Run: headless pygame with SDL's dummy video driver; simulated clock (each Clock.tick advances the game by its frame time, no real sleeping); random seed 0; keys injected as events and as key.get_pressed() state; mouse plan: one left click at the window centre at the start of phase 2, then a move to the lower-right quarter at the start of phase 3.
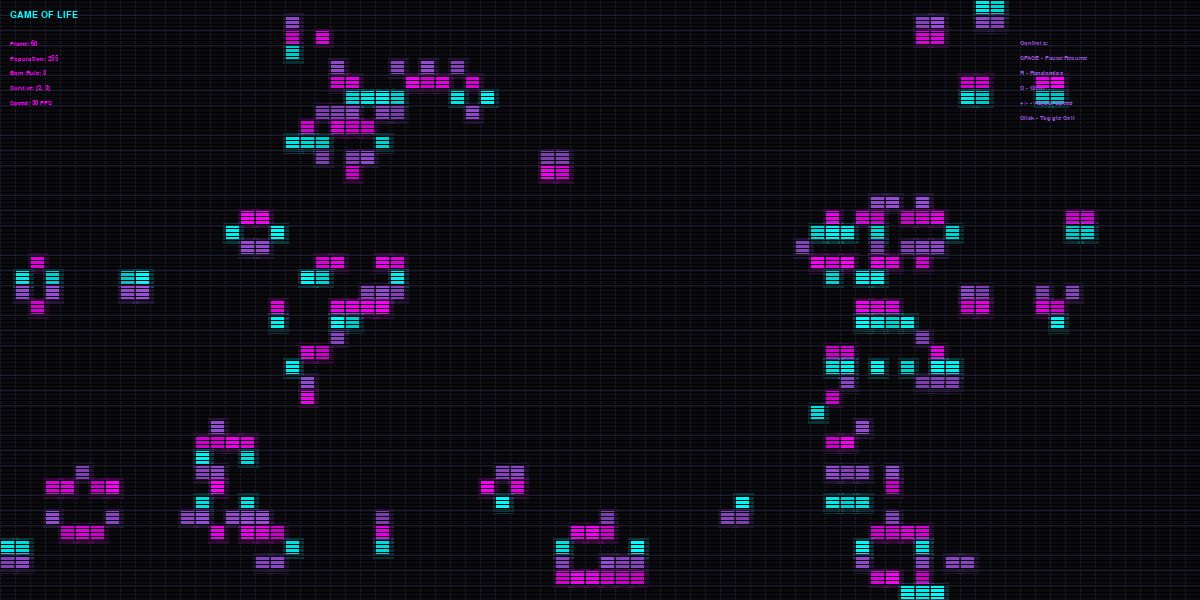
Frame 1 of 4 · flips 1–60 · no input
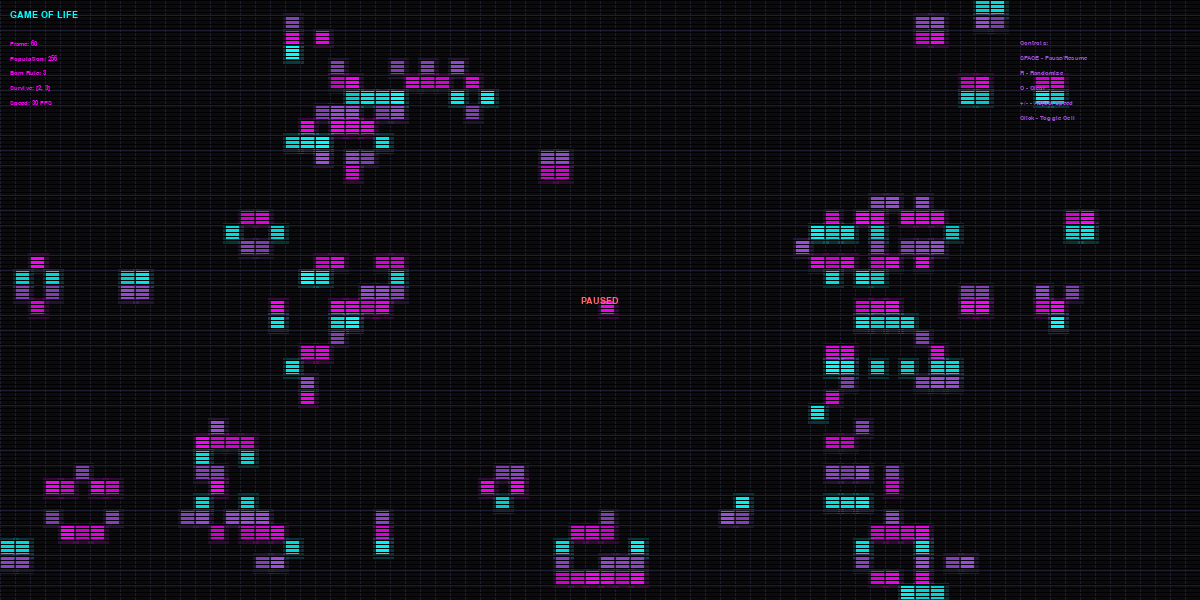
Frame 2 of 4 · flips 61–180 · clicked the window centre · tapped SPACE, RETURN · held RIGHT (→), D
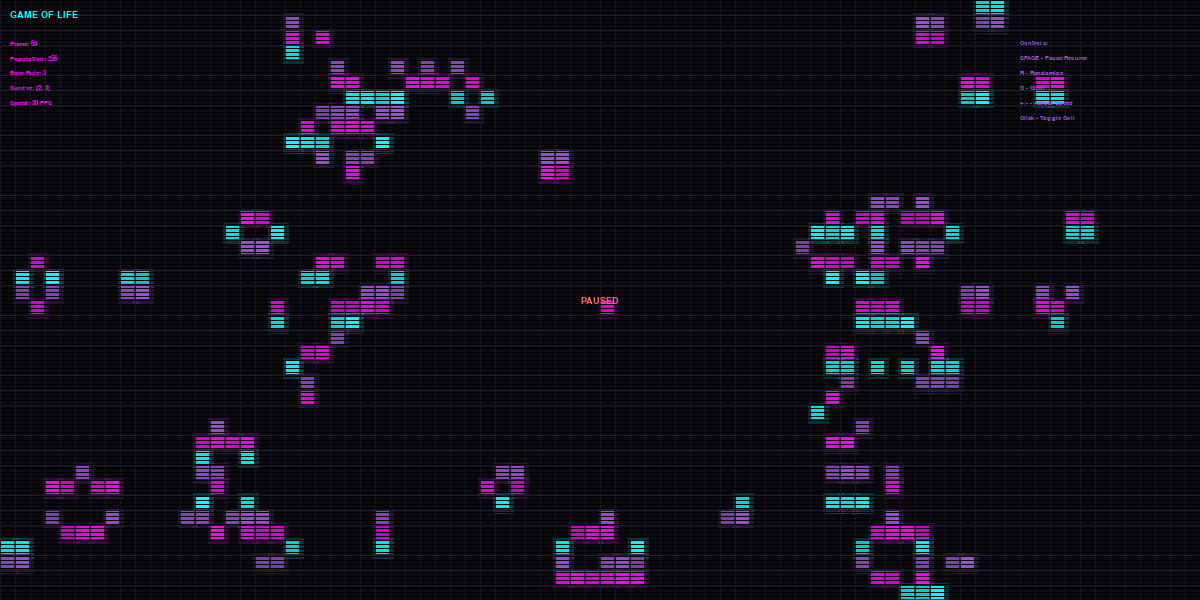
Frame 3 of 4 · flips 181–300 · moved the mouse to the lower-right quarter · held DOWN (↓), S
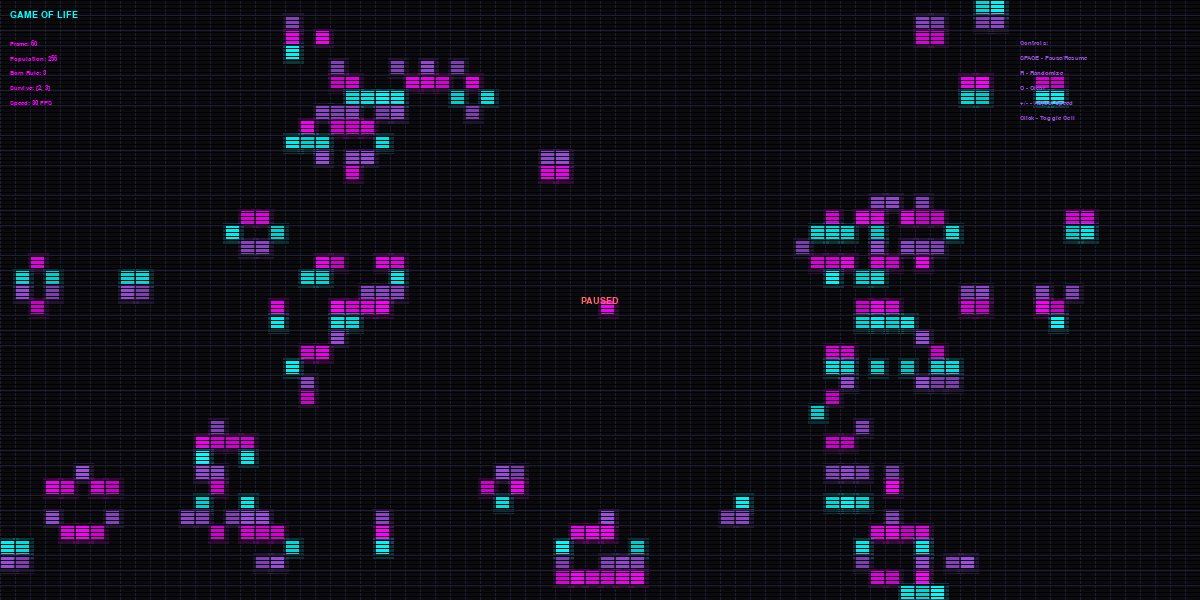
Frame 4 of 4 · flips 301–420 · held LEFT (←), A, UP (↑), W

The pygame program that drew these frames:

#!/usr/bin/env python3
"""
Conway's Game of Life - Python Pygame Implementation
Neon Retro Aesthetic with CRT Effects
"""

import pygame
import random
import math

# Constants
CELL_SIZE = 15
GRID_WIDTH = 80
GRID_HEIGHT = 40
BG_COLOR = (10, 10, 15)
GRID_COLOR = (30, 30, 50)
SCANLINE_COLOR = (0, 0, 0, 50)
FPS = 30

# Neon colors (cyan, magenta, purple)
NEON_CYAN = (0, 255, 255)
NEON_MAGENTA = (255, 0, 255)
NEON_PURPLE = (157, 78, 221)

class GameOfLife:
    def __init__(self):
        pygame.init()
        
        # Calculate window size
        self.width = GRID_WIDTH * CELL_SIZE
        self.height = GRID_HEIGHT * CELL_SIZE
        
        self.screen = pygame.display.set_mode((self.width, self.height))
        pygame.display.set_caption("Game of Life - Conway's Simulation")
        
        # Font setup
        self.font = pygame.font.SysFont('monospace', 14, bold=True)
        self.small_font = pygame.font.SysFont('monospace', 10)
        
        # Grid and rules
        self.grid = [[0 for _ in range(GRID_WIDTH)] for _ in range(GRID_HEIGHT)]
        self.born_rule = 3  # Birth when exactly 3 neighbors
        self.survive_min = 2  # Minimum neighbors to survive
        self.survive_max = 3  # Maximum neighbors to survive
        
        # Animation state
        self.running = True
        self.paused = False
        self.speed = FPS
        self.frame_count = 0
        self.population = 0
        
        # CRT effect
        self.scanline_offset = 0
        
        # Initialize grid with random pattern
        self.randomize_grid()
    
    def count_neighbors(self, x, y):
        """Count live neighbors for a cell."""
        count = 0
        for dx in [-1, 0, 1]:
            for dy in [-1, 0, 1]:
                if dx == 0 and dy == 0:
                    continue
                nx, ny = x + dx, y + dy
                if 0 <= nx < GRID_WIDTH and 0 <= ny < GRID_HEIGHT:
                    count += self.grid[ny][nx]
        return count
    
    def update_grid(self):
        """Apply Game of Life rules."""
        new_grid = [[0 for _ in range(GRID_WIDTH)] for _ in range(GRID_HEIGHT)]
        
        for y in range(GRID_HEIGHT):
            for x in range(GRID_WIDTH):
                neighbors = self.count_neighbors(x, y)
                
                # Birth rule
                if self.grid[y][x] == 0 and neighbors == self.born_rule:
                    new_grid[y][x] = 1
                
                # Survival rule
                elif self.grid[y][x] == 1 and self.survive_min <= neighbors <= self.survive_max:
                    new_grid[y][x] = 1
        
        self.grid = new_grid
    
    def randomize_grid(self):
        """Randomize grid with 20% density."""
        for y in range(GRID_HEIGHT):
            for x in range(GRID_WIDTH):
                self.grid[y][x] = 1 if random.random() < 0.2 else 0
        self.frame_count = 0
    
    def clear_grid(self):
        """Clear the grid."""
        self.grid = [[0 for _ in range(GRID_WIDTH)] for _ in range(GRID_HEIGHT)]
        self.frame_count = 0
    
    def get_cell_color(self, x, y, age=0):
        """Get neon color with glow effect based on position and age."""
        # Color cycling based on position and time
        offset = (self.frame_count + x * 3 + y * 2) % 3
        
        if offset == 0:
            base_color = NEON_CYAN
        elif offset == 1:
            base_color = NEON_MAGENTA
        else:
            base_color = NEON_PURPLE
        
        # Add slight brightness variation for glow effect
        brightness = random.randint(200, 255)
        return (
            min(255, base_color[0] * brightness // 255),
            min(255, base_color[1] * brightness // 255),
            min(255, base_color[2] * brightness // 255)
        )
    
    def draw(self):
        """Render the game."""
        self.screen.fill(BG_COLOR)
        
        # Draw grid cells with glow effect
        for y in range(GRID_HEIGHT):
            for x in range(GRID_WIDTH):
                if self.grid[y][x]:
                    color = self.get_cell_color(x, y)
                    
                    # Draw main cell
                    rect = pygame.Rect(
                        x * CELL_SIZE,
                        y * CELL_SIZE,
                        CELL_SIZE - 1,
                        CELL_SIZE - 1
                    )
                    pygame.draw.rect(self.screen, color, rect)
                    
                    # Draw glow effect (larger, semi-transparent version)
                    glow_rect = pygame.Rect(
                        x * CELL_SIZE - 2,
                        y * CELL_SIZE - 2,
                        CELL_SIZE + 4,
                        CELL_SIZE + 4
                    )
                    glow_surface = pygame.Surface((CELL_SIZE + 6, CELL_SIZE + 6), pygame.SRCALPHA)
                    pygame.draw.rect(glow_surface, (*color, 50), glow_surface.get_rect())
                    self.screen.blit(glow_surface, glow_rect.topleft)
        
        # Draw grid lines
        for x in range(0, self.width, CELL_SIZE):
            pygame.draw.line(self.screen, GRID_COLOR, (x, 0), (x, self.height), 1)
        for y in range(0, self.height, CELL_SIZE):
            pygame.draw.line(self.screen, GRID_COLOR, (0, y), (self.width, y), 1)
        
        # Draw scanlines
        self.scanline_offset = (self.scanline_offset + 1) % 4
        for y in range(self.scanline_offset, self.height, 4):
            pygame.draw.line(self.screen, SCANLINE_COLOR, (0, y), (self.width, y))
        
        # Calculate population
        self.population = sum(sum(row) for row in self.grid)
        
        # Draw UI
        self.draw_ui()
    
    def draw_ui(self):
        """Draw on-screen UI elements."""
        # Stats panel
        stats_x = 10
        stats_y = 10
        
        # Title
        title = self.font.render("GAME OF LIFE", True, NEON_CYAN)
        self.screen.blit(title, (stats_x, stats_y))
        
        # Stats
        stats = [
            f"Frame: {self.frame_count}",
            f"Population: {self.population}",
            f"Born Rule: {self.born_rule}",
            f"Survive: [{self.survive_min}, {self.survive_max}]",
            f"Speed: {FPS} FPS",
        ]
        
        for i, stat in enumerate(stats):
            text = self.small_font.render(stat, True, NEON_MAGENTA)
            self.screen.blit(text, (stats_x, stats_y + 30 + i * 15))
        
        # Controls hint
        controls = [
            "Controls:",
            "SPACE - Pause/Resume",
            "R - Randomize",
            "C - Clear",
            "+/- - Adjust Speed",
            "Click - Toggle Cell"
        ]
        
        control_x = self.width - 180
        for i, control in enumerate(controls):
            text = self.small_font.render(control, True, NEON_PURPLE)
            self.screen.blit(text, (control_x, stats_y + 30 + i * 15))
        
        # Pause indicator
        if self.paused:
            pause_text = self.font.render("PAUSED", True, (255, 100, 100))
            text_rect = pause_text.get_rect(center=(self.width // 2, self.height // 2))
            self.screen.blit(pause_text, text_rect)
    
    def handle_input(self):
        """Handle keyboard and mouse input."""
        for event in pygame.event.get():
            if event.type == pygame.QUIT:
                self.running = False
            
            elif event.type == pygame.KEYDOWN:
                if event.key == pygame.K_SPACE:
                    self.paused = not self.paused
                
                elif event.key == pygame.K_r:
                    self.randomize_grid()
                
                elif event.key == pygame.K_c:
                    self.clear_grid()
                
                elif event.key == pygame.K_EQUALS or event.key == pygame.K_PLUS:
                    self.speed = min(60, self.speed + 5)
                
                elif event.key == pygame.K_MINUS:
                    self.speed = max(1, self.speed - 5)
            
            elif event.type == pygame.MOUSEBUTTONDOWN:
                if event.button == 1:  # Left click
                    x, y = pygame.mouse.get_pos()
                    grid_x = x // CELL_SIZE
                    grid_y = y // CELL_SIZE
                    
                    if 0 <= grid_x < GRID_WIDTH and 0 <= grid_y < GRID_HEIGHT:
                        self.grid[grid_y][grid_x] = 1 if self.grid[grid_y][grid_x] == 0 else 0
    
    def run(self):
        """Main game loop."""
        clock = pygame.time.Clock()
        
        while self.running:
            self.handle_input()
            
            if not self.paused:
                self.update_grid()
                self.frame_count += 1
            
            self.draw()
            
            # Cap framerate
            clock.tick(self.speed)
            pygame.display.flip()
        
        pygame.quit()

def main():
    """Main entry point."""
    game = GameOfLife()
    game.run()

if __name__ == "__main__":
    main()
